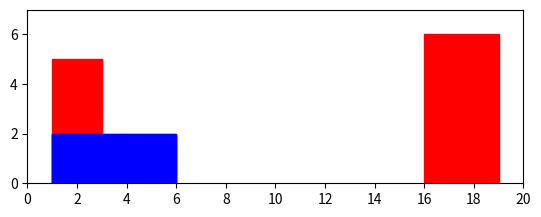
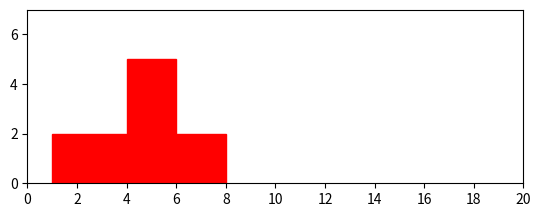

Write the Python code that produced these figures, in order.
import matplotlib.pyplot as plt
import matplotlib.patches as patches
from matplotlib.ticker import FuncFormatter, MaxNLocator

class Skyline():

    def __init__(self):
        # Atributs relacionats amb wl matplotlib per a poder dibuixar els rectangles
        self.figura = plt.figure()
        self.ax = self.figura.add_subplot(111, aspect='equal')
        self.configureAxis()

        # Atributs del Skyline
        self.alturaTotal = 0
        self.xminTotal = -1
        self.xmaxTotal = 0
        self.areaTotal = 0
        self.color = 'red'

        # Llista on anirem guardant tots els passos que anem fent per a generar el Skyline
        self.llistaAccions = []
        self.llistaParts = []


    # Configura la grafica com nosaltres volguem
    def configureAxis(self):
        self.ax.xaxis.set_major_locator(MaxNLocator(integer=True))


    def actualitzarParts(self,edifici):

        pass

    # Afegeix un nou edifici al SKyline
    def afegir(self, xmin, altura, xmax):
        base = xmax - xmin
        inici = (xmin, 0)

        #Dibuixem el nou edifici
        self.ax.add_patch(
            patches.Rectangle(inici, base, altura, color=self.color))

        # Actualitzem Xmax, Altura, Xmin i Area totals del Skyline
        self.xmaxTotal = max(self.xmaxTotal,xmax)
        self.alturaTotal = max(self.alturaTotal,altura)
        self.areaTotal += (base * altura)
        if self.xminTotal != -1:
            self.xminTotal = min(self.xminTotal, xmin)
        else:
            self.xminTotal = xmin

        # Especifiquem els limits del eixos
        plt.ylim(0, self.alturaTotal + 1)
        plt.xlim(0, self.xmaxTotal + 1)

        # Afegim al llistat d'accions el que acabem de fer
        self.llistaAccions.append((xmin, altura, xmax))

        self.actualitzarParts((xmin,altura,xmax))


        #Retornem l'altura i area toral del Skyline
        return self.alturaTotal, self.areaTotal


    # Donat un nombre n, desplacem l'Skyline n posicions a la dreta
    def moureDreta(self, n):
        # Resetejarem tots els atributs per a que s'adequin a la modificació
        novaLlistaAccions = []
        ultimesAccions = self.llistaAccions.copy()

        # Borrem la fiura actual per a poder repintar la nova
        plt.cla()
        self.configureAxis()

        # Reiniciem la llista de parts
        self.llistaParts = []

        # Anem re-calculan el Xmin, Altura i Xmax sumantt el offset, i anem dibuixant pas a pas.
        for accio in ultimesAccions:
            novaAccio = (accio[0]+n, accio[1], accio[2] + n)
            novaLlistaAccions.append(novaAccio)

            self.afegir(novaAccio[0], novaAccio[1], novaAccio[2])

        #Reiniciem els atributs
        self.llistaAccions = novaLlistaAccions
        self.xmaxTotal = self.xmaxTotal + n
        self.xminTotal = self.xminTotal + n

    # Donat un nombre n, desplacem l'Skyline n posicions a l'esquerra
    def moureEsquerra(self, n):
        # Resetejarem tots els atributs per a que s'adequin a la modificació
        novaLlistaAccions = []
        ultimesAccions = self.llistaAccions.copy()

        # Borrem la fiura actual per a poder repintar la nova
        plt.cla()
        self.configureAxis()

        # Reiniciem la llista de parts
        self.llistaParts = []

        # Comprovem que no ens passem al desplaçar a l'esquerra
        if (self.xminTotal - n < 0):
            print('No es pot moure tan a la esquerra, xmin = 0')
            n = n - (n - self.xminTotal)

        # Anem re-calculan el Xmin, Altura i Xmax sumantt el offset, i anem dibuixant pas a pas.
        for accio in ultimesAccions:
            novaAccio = (accio[0] - n, accio[1], accio[2] - n)
            novaLlistaAccions.append(novaAccio)

            self.afegir(novaAccio[0], novaAccio[1], novaAccio[2])

        # Reiniciem els atributs
        self.llistaAccions = novaLlistaAccions
        self.xmaxTotal = self.xmaxTotal - n
        self.xminTotal = self.xminTotal - n


    # Donat un nombre de repeticions, replica el Skyline actual n cops
    def replicar (self, n):
        # Accedirem a les accions passades per a replicar-les una a una.
        ultimesAccions = self.llistaAccions.copy()
        for _ in range (1,n):
            for accio in ultimesAccions:
                #print(accio)
                # Anem calculan el Xmin, ALtura i Xmax, i anem dibuixant pas a pas.
                base = accio[2] - accio[0]
                altura = accio[1]
                xmin = self.xmaxTotal
                xmax = self.xmaxTotal + base
                self.afegir(xmin, altura, xmax)


        # Retornem l'altura i area toral del Skyline
        return self.alturaTotal, self.areaTotal

    #Donades unes accions, ens retorna una llista amb el Skyline dividid per parts
    def trobarParts(self,accions):
        alturaT = -1
        xmaxT = -1
        xminT = -1
        xminAnterior = -1
        xmaxAnterior = -1
        alturaAnterior = -1
        l = []
        llista = []

        primer = True
        ultim = False
        for elem in accions:
            if (primer):
                xminT = elem[0]
                xmaxT = elem[2]
                alturaT = elem[1]
                primer = False

            elif(elem[0] == xmaxT and elem[1] == alturaT):
                llista = [xminT,alturaT,elem[2]]
                xmaxT = elem[2]
                ultim = True

            elif(elem[0] == xminAnterior and elem[2] == xmaxAnterior and alturaAnterior != elem[1]):
                llista = [xminAnterior,max(alturaAnterior,elem[1]),xmaxAnterior]
                alturaT = max(alturaAnterior,elem[1])
                ultim = True

            elif (elem[1] != alturaT):
                if (len(llista) > 0):
                    l.append(llista)
                else:
                    l.append([xminAnterior,alturaAnterior,xmaxAnterior])
                alturaT = elem[1]
                llista = []

            else:
                xminT = elem[0]
                xmaxT = elem[2]
                alturaT = elem[1]

            xminAnterior = elem[0]
            xmaxAnterior = elem[2]
            alturaAnterior = elem[1]

        if ultim:
            if (len(llista) > 0):
                l.append(llista)
            else:
                l.append([xminAnterior, alturaAnterior, xmaxAnterior])
        return l

    # Donada una accio i una part d'un Skyline, ens retorna l'edifici que cap en el esai que delimita la part
    def capDins(self,accio,part):
        #Per cabre, cal que l'edifici estigui abans del xmax de la part i que el xmin
        if (part[2] >= accio[0] and part[0] <= accio[2]):
            # Si l'accio es més petita que la part, podem pintar l'edifici sencer
            if(part[2] >= accio[2]):
                print (accio,part,accio[0], min(part[1],accio[1]), accio[2])
                return (accio[0],min(part[1],accio[1]),accio[2])
            # Si l'accio es més gran que la part, hem de pintar un tros del edifici
            else:
                print (accio,part,accio[0], min(part[1],accio[1]), part[2])
                return (accio[0], min(part[1],accio[1]), part[2])
        # Sino, no cap el edifici
        else:
            return ()


    # Donat un Skyline, calcula l'intersecció entre el parametre implicit i b
    def interseccio(self, sk):

        # Ordenem les accions dels dos skylines
        llistaAccionsNoves = sk.getLlistaAccions()
        llistaAccionsNoves.sort(key=lambda x: x[0])
        self.llistaAccions.sort(key=lambda x: x[0])

        # Dividim el Skyline principal en parts (per a que sigui mes facil)
        #print('Accions B', llistaAccionsNoves)
        parts = self.trobarParts(self.llistaAccions)
        #print('Parts', parts)
        # Especifiquem que volem pintar la interseccio de color blau
        self.color = 'Blue'

        # Per cada nova accio a afegir, mirarem si cap dins de cada part del skyline principal. Si cap,
        # pintarem l'intersecció
        for accio in llistaAccionsNoves:
            for part in parts:
                edifici = self.capDins(accio,part)
                if (len(edifici) > 0):
                    self.afegir(edifici[0], edifici[1], edifici[2])




    # Donat un Skyline, calcula l'unió entre el parametre implicit i b
    def unio(self, sk):
        llistaAccionsUnir = sk.getLlistaAccions()
        print(llistaAccionsUnir)

        # Reiniciem la llista de parts
        self.llistaParts = []

        for accio in llistaAccionsUnir:
            # print(accio)
            # Anem calculan el Xmin, ALtura i Xmax, i anem dibuixant pas a pas.
            self.afegir(accio[0], accio[1], accio[2])


    # Calcula l'Skyline reflectit
    def mirall(self):

        #Ens quedem amb el inici del Skyline i posem del reves la llista de accions
        inici = self.llistaAccions[0][0]
        self.llistaAccions.reverse()

        #Fem una copia per a poder iterar sobre ella, si iteressim sobre l'atribut directament,
        # entariem en bucle infinit ja que cada cop que dibuixem, afegim una entrada a la llista d'accions
        ultimesAccions = self.llistaAccions.copy()

        # Borrem la figura actual per a poder repintar la nova
        plt.cla()
        self.configureAxis()
        self.llistaAccions = []

        # Reiniciem la llista de parts
        self.llistaParts = []

        # Per cada accio (amb la llista girada), anem dibuixant recalculant el inici i el final
        for accio in ultimesAccions:
            base = accio[2] - accio[0]
            altura = accio[1]

            xmin = inici
            xmax = xmin + base
            inici = xmax
            self.afegir(xmin, altura, xmax)


    # Assigna el paramtere a l'atribut xminTotal
    def setXminTotal(self,xmin):
        self.xminTotal = xmin

    # Assigna el paramtere a l'atribut xmaxTotal
    def setXmaxTotal(self,xmax):
        self.xmaxTotal = xmax

    # Assigna el paramtere a l'atribut llistaAccions
    def setLlistaAccions(self,llistaAccions):
        self.llistaAccions = llistaAccions


    # Consulta el paramtere a l'atribut llistaAccions
    def getLlistaAccions(self):
        return self.llistaAccions

    # Consulta l'atribut llistaParts
    def getLlistaParts(self):
        return self.llistaParts


a = Skyline()
a.afegir(1,2,3)
a.afegir(1,5,3)
a.afegir(3,2,6)

a.replicar(1)
a.afegir(16,6,19)
#a.replicar(3)
#a.moureDreta(2)
#a.moureEsquerra(2)
#a.mirall()

b = Skyline()
b.afegir(1,2,3)
b.afegir(1,5,3)
b.afegir(3,2,6)
b.replicar(1)
b.mirall()


a.interseccio(b)

plt.show()